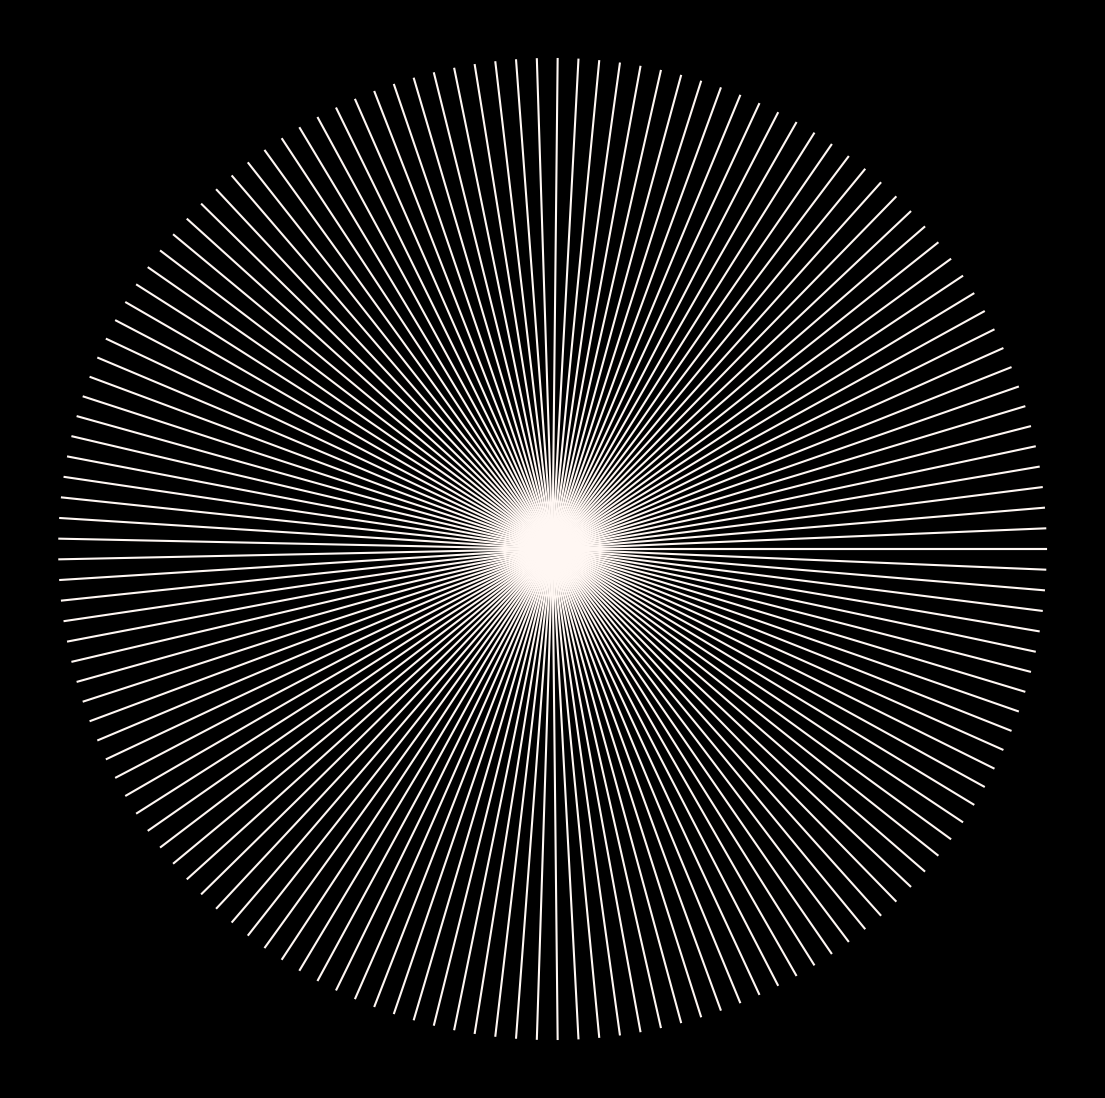

Write the Python code that produced this figure. (Note: this script raises an exception after producing the figure.)
import matplotlib.pylab as plt
import numpy as np
import pandas as pd
from matplotlib import cm
from scipy.stats import norm,chi2,binom,gamma
import seaborn as sns
from math import cos, sin,log,tan,pi,exp,sqrt,cosh,sinh,tanh,atan,atan2

for i,a in enumerate(np.linspace(0,4,300)):
    p = plt.figure(figsize=(14,14),facecolor='black',dpi=100)
    p = plt.axis('off')
    for t in np.linspace(0,2*pi,150):
        plt.plot([(a**2)*cos(t),cos(8*t)],[(a**2)*sin(t),sin(8*t)],color=plt.cm.RdPu(a/6))

    p = plt.savefig(f'C:/Users/<user>/Pictures/RandomPlots/07052020/plot{i}.PNG',facecolor='black')
